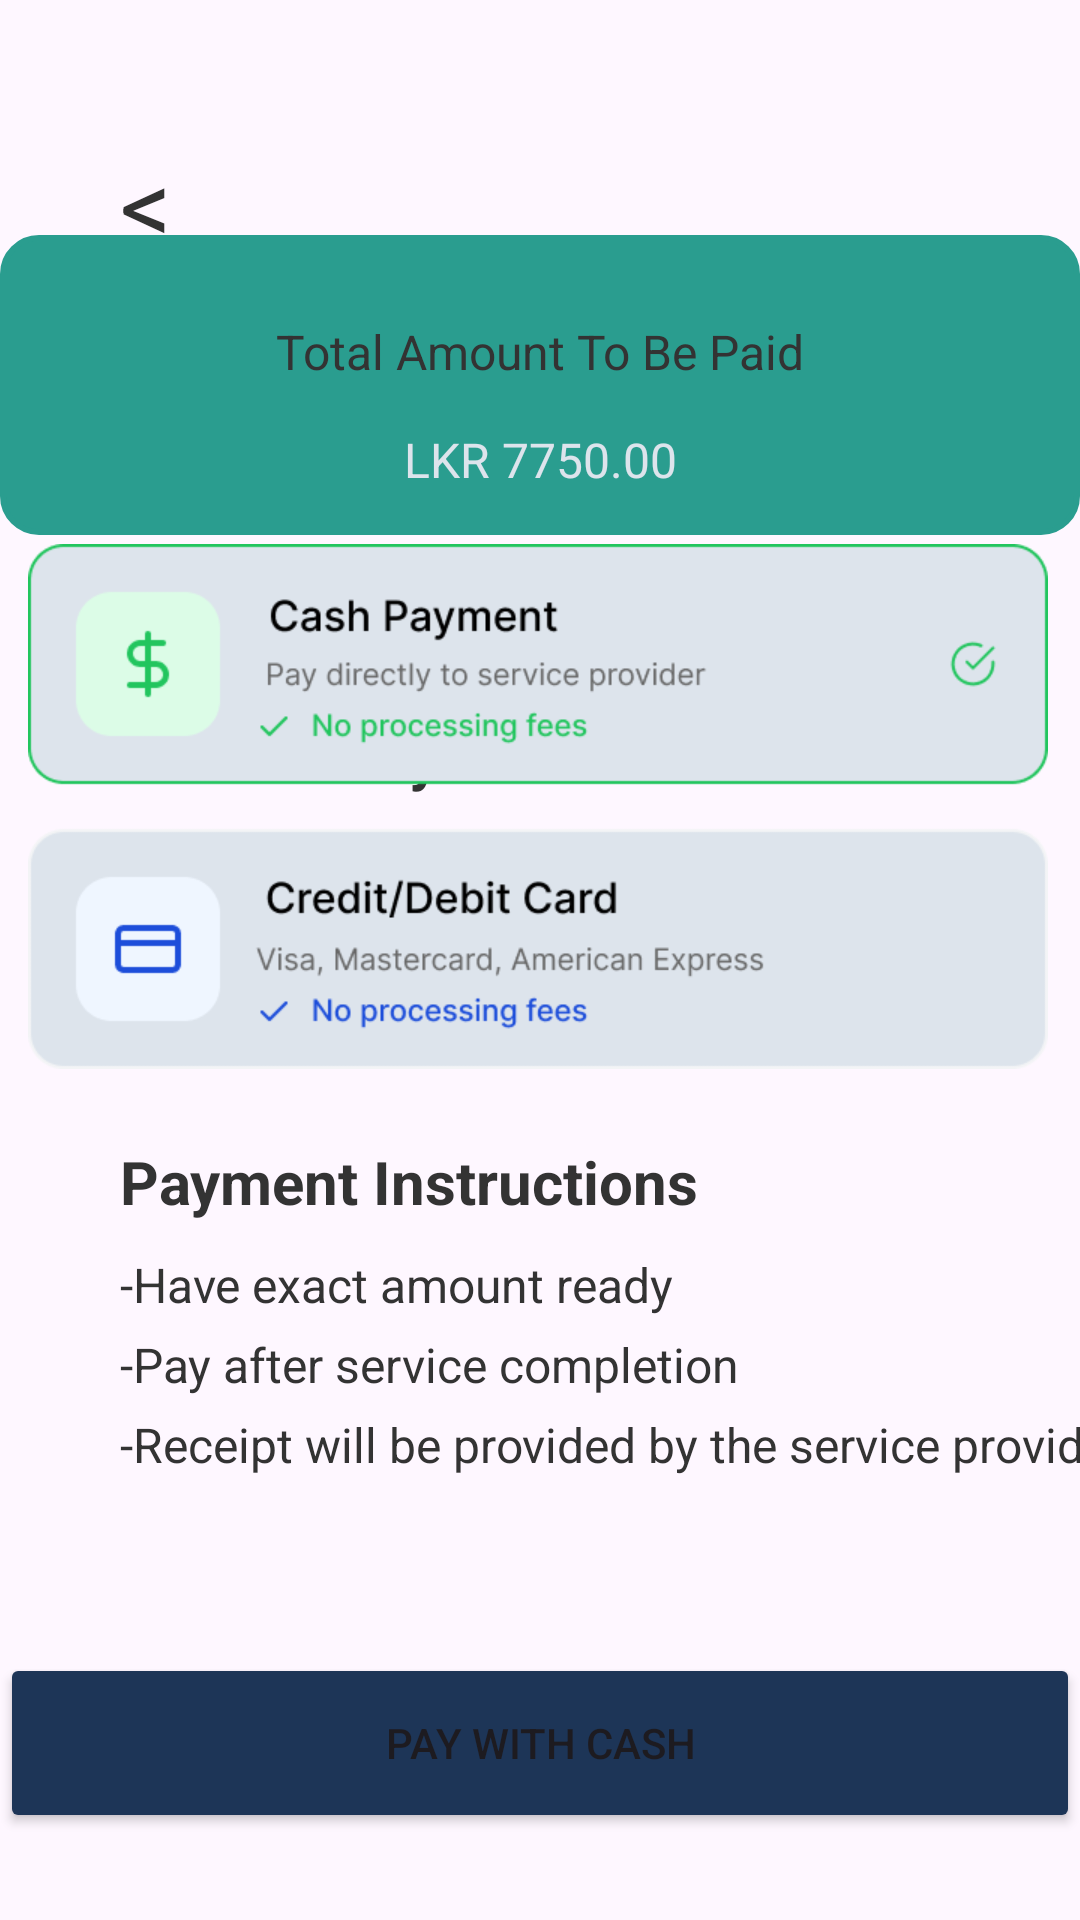

Here is an Android app screen rendered from its layout file. Give the layout XML and the strings, colors and styles it references.
<!-- AndroidManifest.xml: application theme Theme.ProPair -->
<!-- res/layout/activity_payment_cash.xml -->
<?xml version="1.0" encoding="utf-8"?>
<androidx.constraintlayout.widget.ConstraintLayout xmlns:android="http://schemas.android.com/apk/res/android"
    xmlns:app="http://schemas.android.com/apk/res-auto"
    xmlns:tools="http://schemas.android.com/tools"
    android:id="@+id/main"
    android:layout_width="match_parent"
    android:layout_height="match_parent"
    tools:context=".PaymentCash">

    <TextView
        android:id="@+id/textView81"
        android:layout_width="wrap_content"
        android:layout_height="wrap_content"
        android:layout_marginStart="40dp"
        android:layout_marginTop="60dp"
        android:text="@string/payText3"
        android:textColor="@color/brown"
        android:textSize="20sp"
        android:textStyle="bold"
        app:layout_constraintStart_toStartOf="parent"
        app:layout_constraintTop_toBottomOf="@+id/textView70" />

    <TextView
        android:id="@+id/textView70"
        android:layout_width="360dp"
        android:layout_height="100dp"
        android:background="@drawable/box_2"
        android:text="@string/pay1"
        app:layout_constraintBottom_toBottomOf="parent"
        app:layout_constraintEnd_toEndOf="parent"
        app:layout_constraintHorizontal_bias="0.492"
        app:layout_constraintStart_toStartOf="parent"
        app:layout_constraintTop_toTopOf="parent"
        app:layout_constraintVertical_bias="0.145" />

    <TextView
        android:id="@+id/textView73"
        android:layout_width="wrap_content"
        android:layout_height="wrap_content"
        android:layout_marginTop="28dp"
        android:text="@string/payText1"
        android:textColor="@color/brown"
        android:textSize="16sp"
        app:layout_constraintEnd_toEndOf="@+id/textView70"
        app:layout_constraintStart_toStartOf="@+id/textView70"
        app:layout_constraintTop_toTopOf="@+id/textView70"
        tools:ignore="TextContrastCheck" />

    <TextView
        android:id="@+id/textView74"
        android:layout_width="wrap_content"
        android:layout_height="wrap_content"
        android:text="@string/payText2"
        android:textColor="@color/ash"
        android:textSize="16sp"
        app:layout_constraintBottom_toBottomOf="@+id/textView70"
        app:layout_constraintEnd_toEndOf="@+id/textView70"
        app:layout_constraintStart_toStartOf="@+id/textView70"
        app:layout_constraintTop_toBottomOf="@+id/textView73"
        tools:ignore="TextContrastCheck" />

    <TextView
        android:id="@+id/bck6"
        android:layout_width="wrap_content"
        android:layout_height="wrap_content"
        android:layout_marginStart="40dp"
        android:layout_marginTop="45dp"
        android:text="@string/confirm1Back"
        android:textColor="@color/brown"
        android:textSize="34sp"
        app:layout_constraintStart_toStartOf="parent"
        app:layout_constraintTop_toTopOf="parent" />

    <ImageView
        android:id="@+id/imageView28"
        android:layout_width="340dp"
        android:layout_height="175dp"
        android:layout_marginBottom="368dp"
        android:contentDescription="@string/payImg2"
        app:layout_constraintBottom_toBottomOf="parent"
        app:layout_constraintEnd_toEndOf="parent"
        app:layout_constraintHorizontal_bias="0.459"
        app:layout_constraintStart_toStartOf="parent"
        app:layout_constraintTop_toBottomOf="@+id/textView81"
        app:srcCompat="@drawable/img_28"
        tools:ignore="ImageContrastCheck" />

    <Button
        android:id="@+id/button10"
        android:layout_width="360dp"
        android:layout_height="60dp"
        android:backgroundTint="@color/navyblue"
        android:text="@string/payBtn2"
        app:layout_constraintBottom_toBottomOf="parent"
        app:layout_constraintEnd_toEndOf="parent"
        app:layout_constraintHorizontal_bias="0.5"
        app:layout_constraintStart_toStartOf="parent"
        app:layout_constraintTop_toTopOf="parent"
        app:layout_constraintVertical_bias="0.95"
        tools:ignore="VisualLintButtonSize" />

    <TextView
        android:id="@+id/textView82"
        android:layout_width="wrap_content"
        android:layout_height="wrap_content"
        android:layout_marginStart="40dp"
        android:layout_marginTop="24dp"
        android:text="@string/cashText1"
        android:textColor="@color/brown"
        android:textSize="20sp"
        android:textStyle="bold"
        app:layout_constraintStart_toStartOf="parent"
        app:layout_constraintTop_toBottomOf="@+id/imageView28" />

    <TextView
        android:id="@+id/textView83"
        android:layout_width="wrap_content"
        android:layout_height="wrap_content"
        android:layout_marginStart="40dp"
        android:layout_marginTop="10dp"
        android:text="@string/cashText2"
        android:textColor="@color/brown"
        android:textSize="16sp"
        app:layout_constraintStart_toStartOf="parent"
        app:layout_constraintTop_toBottomOf="@+id/textView82" />

    <TextView
        android:id="@+id/textView84"
        android:layout_width="wrap_content"
        android:layout_height="wrap_content"
        android:layout_marginStart="40dp"
        android:layout_marginTop="5dp"
        android:text="@string/cashText3"
        android:textColor="@color/brown"
        android:textSize="16sp"
        app:layout_constraintStart_toStartOf="parent"
        app:layout_constraintTop_toBottomOf="@+id/textView83" />

    <TextView
        android:id="@+id/textView85"
        android:layout_width="wrap_content"
        android:layout_height="wrap_content"
        android:layout_marginStart="40dp"
        android:layout_marginTop="5dp"
        android:text="@string/cashText14"
        android:textColor="@color/brown"
        android:textSize="16sp"
        app:layout_constraintStart_toStartOf="parent"
        app:layout_constraintTop_toBottomOf="@+id/textView84" />

</androidx.constraintlayout.widget.ConstraintLayout>
<!-- resources referenced by this layout -->
<resources>
  <color name="ash">#DDE4EC</color>
  <color name="brown">#333333</color>
  <color name="navyblue">#1D3557</color>
  <!-- drawable box_2 (drawable) -->
  <?xml version="1.0" encoding="utf-8"?>
  <shape xmlns:android="http://schemas.android.com/apk/res/android"
      android:shape="rectangle">
      <solid android:color="@color/green"/>
      <corners android:radius="12dp"/>
      <stroke android:color="@color/green"
          android:width="2dp"/>
  
  </shape>
  <!-- drawable img_28: png bitmap (drawable, 20630 bytes) -->
  <string name="cashText1">Payment Instructions</string>
  <string name="cashText14">-Receipt  will be provided by the service provider</string>
  <string name="cashText2">-Have exact amount ready</string>
  <string name="cashText3">-Pay after service completion</string>
  <string name="confirm1Back"> &lt;</string>
  <string name="pay1"> </string>
  <string name="payBtn2">Pay with Cash</string>
  <string name="payImg2">Pay with cash</string>
  <string name="payText1">Total Amount To Be Paid</string>
  <string name="payText2">LKR 7750.00</string>
  <string name="payText3">Choose Payment Method</string>
  <style name="Theme.ProPair" parent="Base.Theme.ProPair" />
  <color name="green">#2A9D8F</color>
  <style name="Base.Theme.ProPair" parent="Theme.Material3.DayNight.NoActionBar">
          
          <item name="colorPrimary">@color/ash</item>
          <item name="colorPrimaryVariant">@color/ash</item>
      </style>
</resources>
